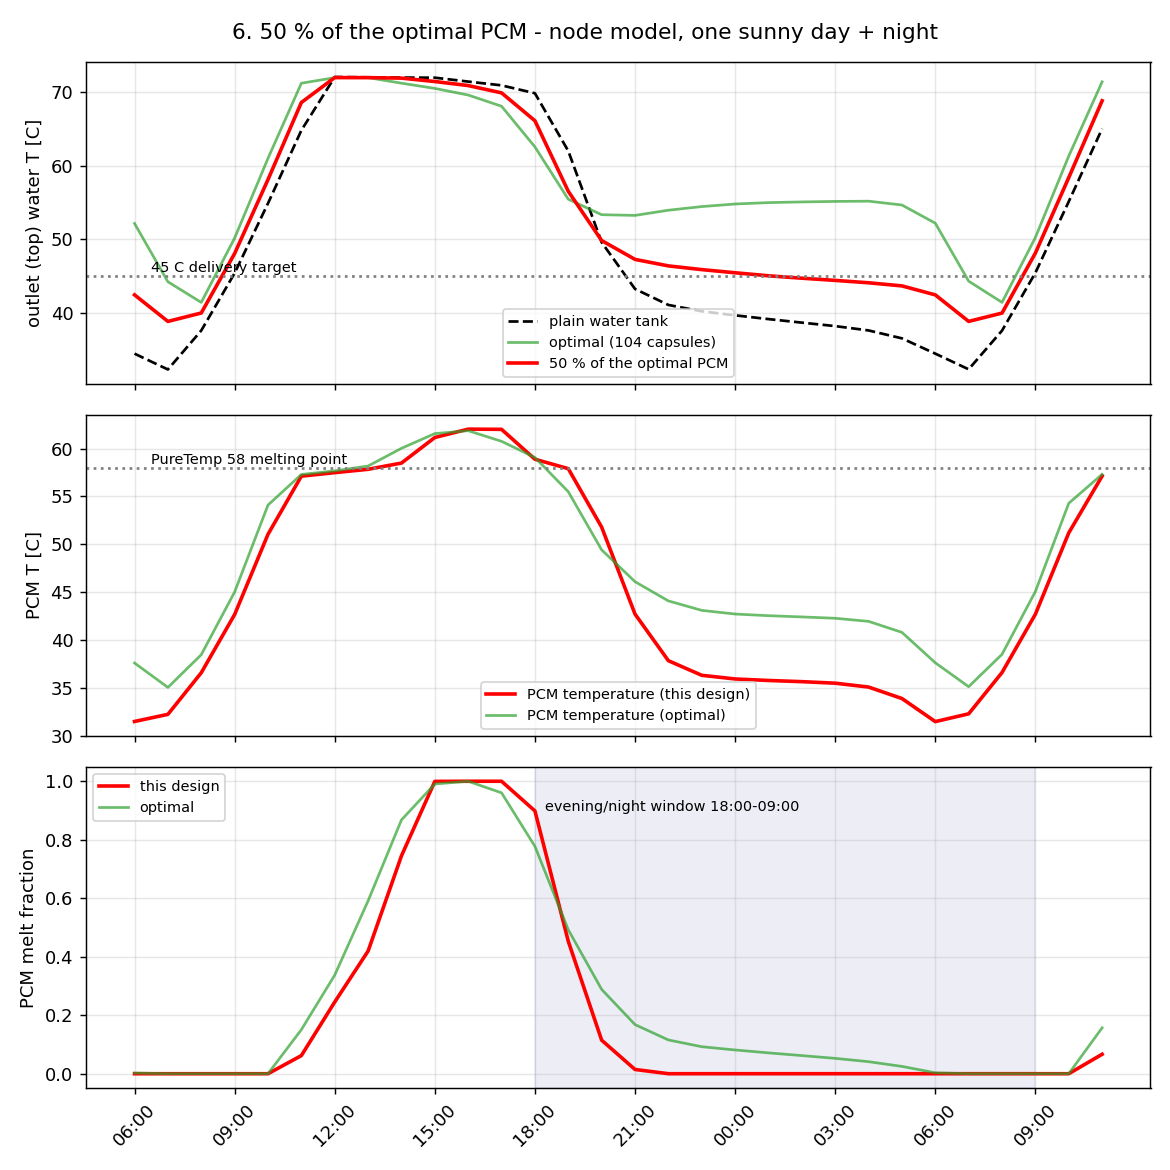

The table this chart was drawn from, first rows:
hour_of_day, T_out_design_C, T_out_plain_C, T_out_optimal_C, T_pcm_C, f_melt, f_melt_optimal, T_mean_design_C
6, 42.44, 34.43, 52.15, 31.52, 0.0, 0.002567, 33.7
7, 38.82, 32.28, 44.22, 32.26, 0.0, 0.0, 34
8, 39.97, 37.58, 41.41, 36.61, 0.0, 0.0, 38.15
9, 48.07, 45.4, 50.17, 42.68, 0.0, 0.0, 45.28
10, 58.13, 54.89, 61.02, 51.05, 0.0, 0.0, 54.65
11, 68.62, 64.83, 71.24, 57.12, 0.06198, 0.1506, 64.75
12, 72.01, 72.08, 72, 57.49, 0.2452, 0.3372, 67.52
13, 72, 72.05, 72, 57.84, 0.4195, 0.5911, 68.15
14, 71.93, 72.01, 71.25, 58.49, 0.745, 0.8679, 69.19
15, 71.47, 71.99, 70.53, 61.16, 0.9995, 0.9906, 69.24
16, 70.92, 71.46, 69.63, 62.03, 1.0, 1, 67.17
17, 69.93, 70.95, 68.11, 62.01, 1.0, 0.9604, 60.25
18, 66.13, 69.87, 62.58, 58.89, 0.8986, 0.7774, 49.4
19, 56.53, 62.02, 55.45, 57.91, 0.4529, 0.4922, 41.69
20, 49.83, 49.59, 53.35, 51.8, 0.1147, 0.2883, 38.59
21, 47.26, 43.24, 53.25, 42.73, 0.01451, 0.168, 37.6
22, 46.38, 41.07, 53.96, 37.86, 0.0, 0.1154, 37.28
23, 45.87, 40.2, 54.45, 36.34, 0.0, 0.09234, 37.11
0, 45.44, 39.65, 54.8, 35.96, 0.0, 0.0812, 36.98
1, 45.03, 39.14, 54.99, 35.8, 0.0, 0.07128, 36.81
2, 44.7, 38.66, 55.09, 35.68, 0.0, 0.06197, 36.64
3, 44.4, 38.19, 55.15, 35.52, 0.0, 0.05252, 36.46
4, 44.08, 37.59, 55.19, 35.11, 0.0, 0.04115, 36.13
5, 43.66, 36.52, 54.67, 33.92, 0.0, 0.02501, 35.33
6, 42.43, 34.44, 52.19, 31.51, 0.0, 0.003203, 33.69
7, 38.83, 32.3, 44.3, 32.32, 0.0, 0.0, 34.05
8, 39.96, 37.57, 41.41, 36.63, 0.0, 0.0, 38.15
9, 48.13, 45.44, 50.25, 42.72, 0.0, 0.0, 45.32
10, 58.4, 55.13, 61.33, 51.2, 0.0, 0.0, 54.86
11, 68.85, 65.05, 71.43, 57.13, 0.0665, 0.157, 64.96
